Run: headless pygame with SDL's dummy video driver; simulated clock (each Clock.tick advances the game by its frame time, no real sleeping); random seed 0; keys injected as events and as key.get_pressed() state; no mouse input.
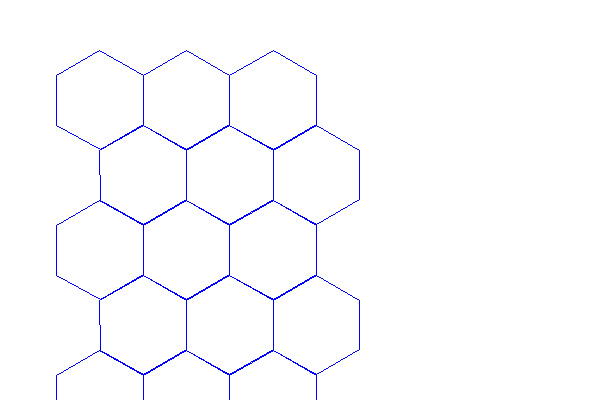
Frame 1 of 4 · flips 1–60 · no input
Frame 2 of 4 · flips 61–180 · tapped SPACE, RETURN · held RIGHT (→), D · screen unchanged from frame 1, image omitted
Frame 3 of 4 · flips 181–300 · held DOWN (↓), S · screen unchanged from frame 2, image omitted
Frame 4 of 4 · flips 301–420 · held LEFT (←), A, UP (↑), W · screen unchanged from frame 3, image omitted

The pygame program that drew these frames:

import pygame
from math import cos, sin, sqrt

pygame.init()
screen = pygame.display.set_mode((600, 400))
pygame.display.set_caption("HexSweep.py")

running = True

def draw_hexgon(Surface, color, size, position, is_flat_top):
    PI = 3.14
    points = []

    i = 0
    for j in range(6):
        if is_flat_top:
            angle_deg = 60 * i
        else:
            angle_deg = 60 * i - 30
        angle_rad = PI / 180 * angle_deg
        x = position[0] + size * cos(angle_rad)
        y = position[1] + size * sin(angle_rad)
        points.append((x,y))
        i += 1
    
    pygame.draw.lines(
        Surface,
        color,
        True,
        points
    )

def draw_hexagon_grid(Surface, color, size, n, start_pos, is_flat_top=True):
    height = sqrt(3) * size
    width = 2 * size
    if is_flat_top:    
        horiz = 3/2 * size
        vert = sqrt(3) * size
        vert = vert/2
    else:
        horiz = sqrt(3) * size
        horiz = horiz/2
        vert = 3/2 * size

    pos_x = start_pos[0]
    pos_y = start_pos[1]

    for i in range(n):
        for j in range(n):
            draw_hexgon(Surface, color, size, (pos_x, pos_y), is_flat_top)
            pos_x += horiz * 2
            pos_x -= horiz * 2
            pos_x += horiz
            pos_y += vert
            draw_hexgon(Surface, color, size, (pos_x, pos_y), is_flat_top)
            pos_x += horiz
            pos_y -= vert
        pos_y += vert * 2
        pos_x = start_pos[0]

while running:

    screen.fill("white")

    # draw_hexagon(screen, "green", 50, (100,100), 60)
    draw_hexagon_grid(screen, "blue", 50, 3, (100,100),False)

    pygame.display.update()

    for event in pygame.event.get():
        if event.type == pygame.QUIT:
            running = False
            pygame.quit()
